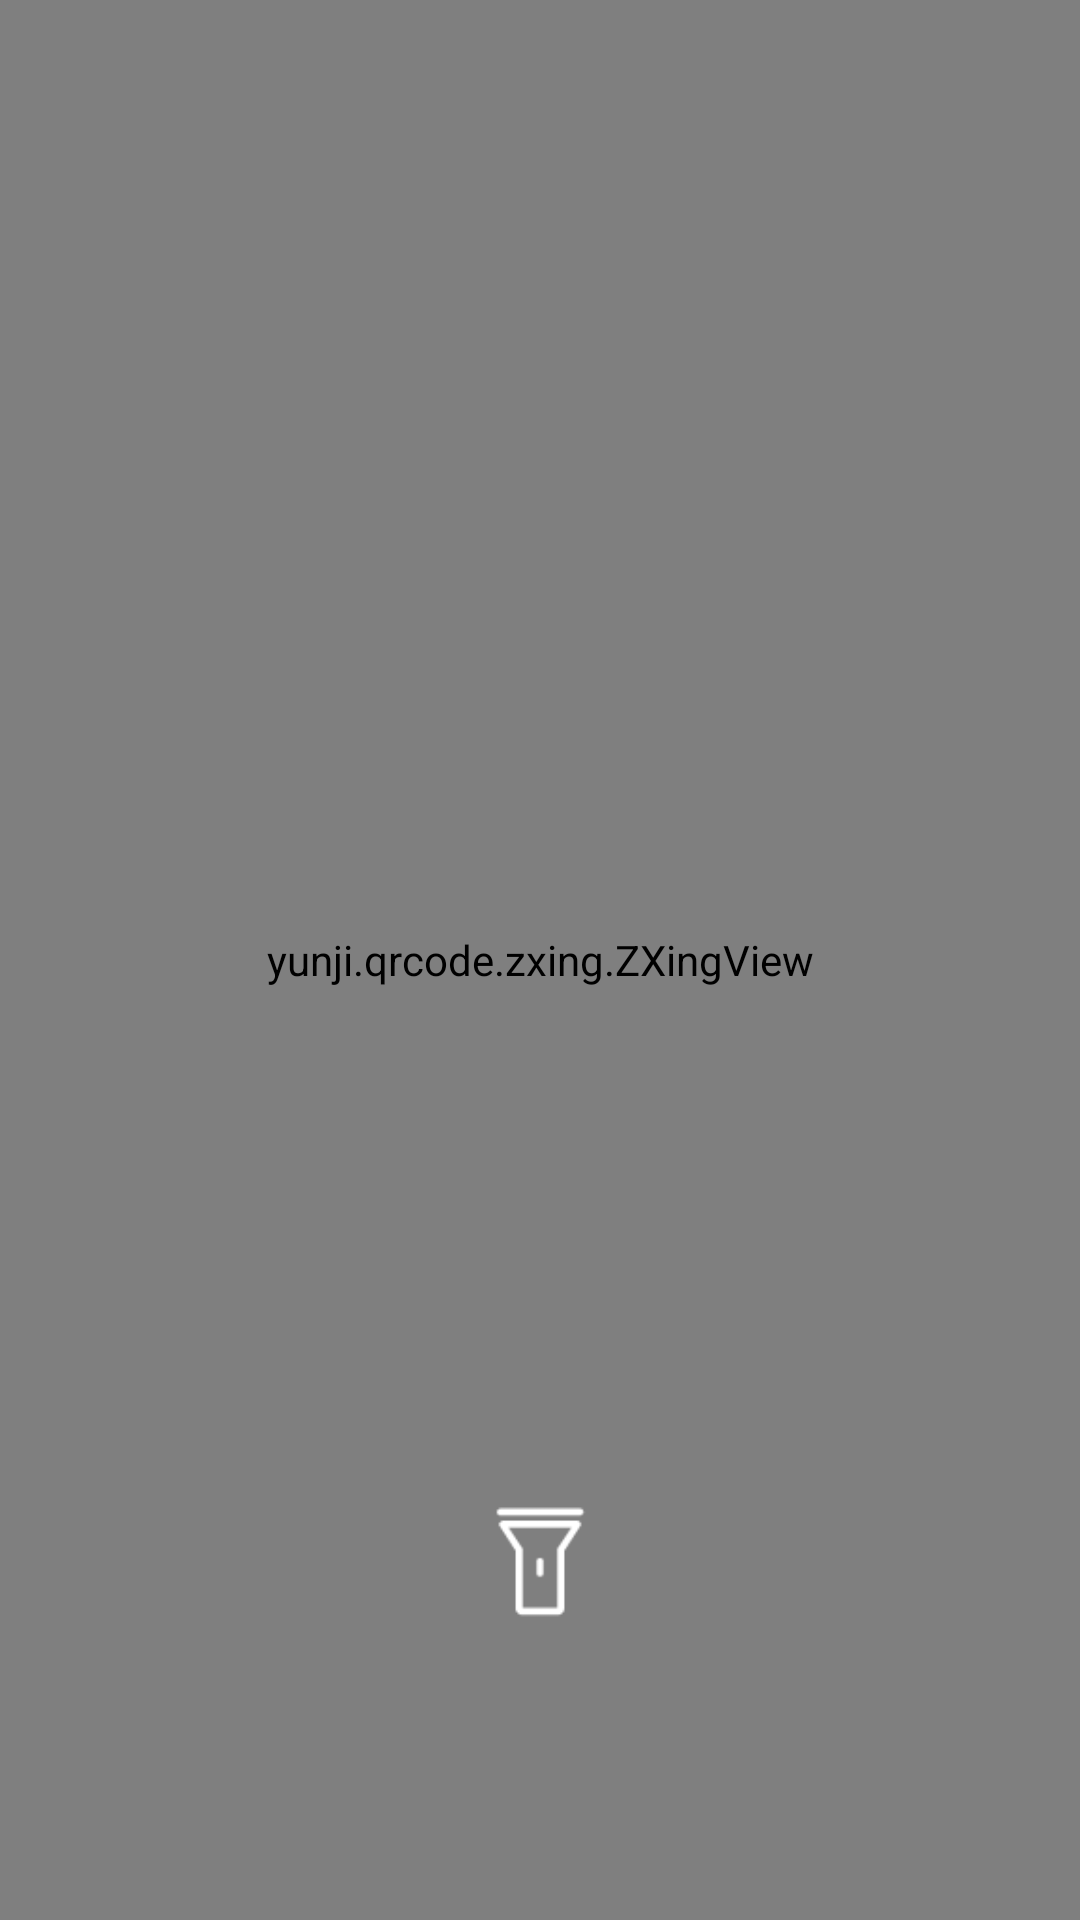

The Android layout XML behind this screen, and the referenced resources:
<!-- AndroidManifest.xml: application theme AppTheme -->
<!-- res/layout/include_qr_content.xml -->
<?xml version="1.0" encoding="utf-8"?>
<RelativeLayout xmlns:android="http://schemas.android.com/apk/res/android"
                xmlns:app="http://schemas.android.com/apk/res-auto"
                android:layout_width="match_parent"
                android:layout_height="match_parent">

    <yunji.qrcode.zxing.ZXingView
        android:id="@+id/zxingview"
        android:layout_width="match_parent"
        android:layout_height="match_parent"
        app:qrcv_animTime="1000"
        app:qrcv_barCodeTipText="将条码放入框内，即可自动扫描"
        app:qrcv_barcodeRectHeight="140dp"
        app:qrcv_borderColor="@color/transparent"
        app:qrcv_cornerColor="#f57257"
        app:qrcv_cornerLength="20dp"
        app:qrcv_cornerSize="4dp"
        app:qrcv_isBarcode="false"
        app:qrcv_isCenterVertical="false"
        app:qrcv_isOnlyDecodeScanBoxArea="true"
        app:qrcv_isScanLineReverse="true"
        app:qrcv_isShowDefaultGridScanLineDrawable="false"
        app:qrcv_isShowDefaultScanLineDrawable="true"
        app:qrcv_isShowTipBackground="true"
        app:qrcv_isShowTipTextAsSingleLine="false"
        app:qrcv_isTipTextBelowRect="false"
        app:qrcv_maskColor="#ae212121"
        app:qrcv_qrCodeTipText="将二维码/条码放入框内，即可自动扫描"
        app:qrcv_rectWidth="210dp"
        app:qrcv_scanLineColor="#f57257"
        app:qrcv_scanLineMargin="0dp"
        app:qrcv_scanLineSize="0.5dp"
        app:qrcv_tipTextColor="@android:color/white"
        app:qrcv_tipTextSize="12sp"
        app:qrcv_toolbarHeight="56dp"
        app:qrcv_topOffset="90dp"/>

    <Button
        android:id="@+id/btn_flashlight"
        android:layout_width="40dp"
        android:layout_height="40dp"
        android:layout_alignParentBottom="true"
        android:layout_centerHorizontal="true"
        android:layout_marginBottom="100dp"
        android:background="@drawable/light_off"/>
</RelativeLayout>
<!-- resources referenced by this layout -->
<resources>
  <color name="transparent">#00000000</color>
  <!-- drawable light_off: png bitmap (drawable-xxhdpi, 769 bytes) -->
  <style name="AppTheme" parent="Theme.AppCompat.Light.DarkActionBar">
          
          <item name="colorPrimary">@color/colorPrimary</item>
          <item name="colorPrimaryDark">@color/colorPrimaryDark</item>
          <item name="colorAccent">@color/colorAccent</item>
      </style>
  <color name="colorPrimary">#212121</color>
  <color name="colorPrimaryDark">#212121</color>
  <color name="colorAccent">#2caf7f</color>
</resources>
